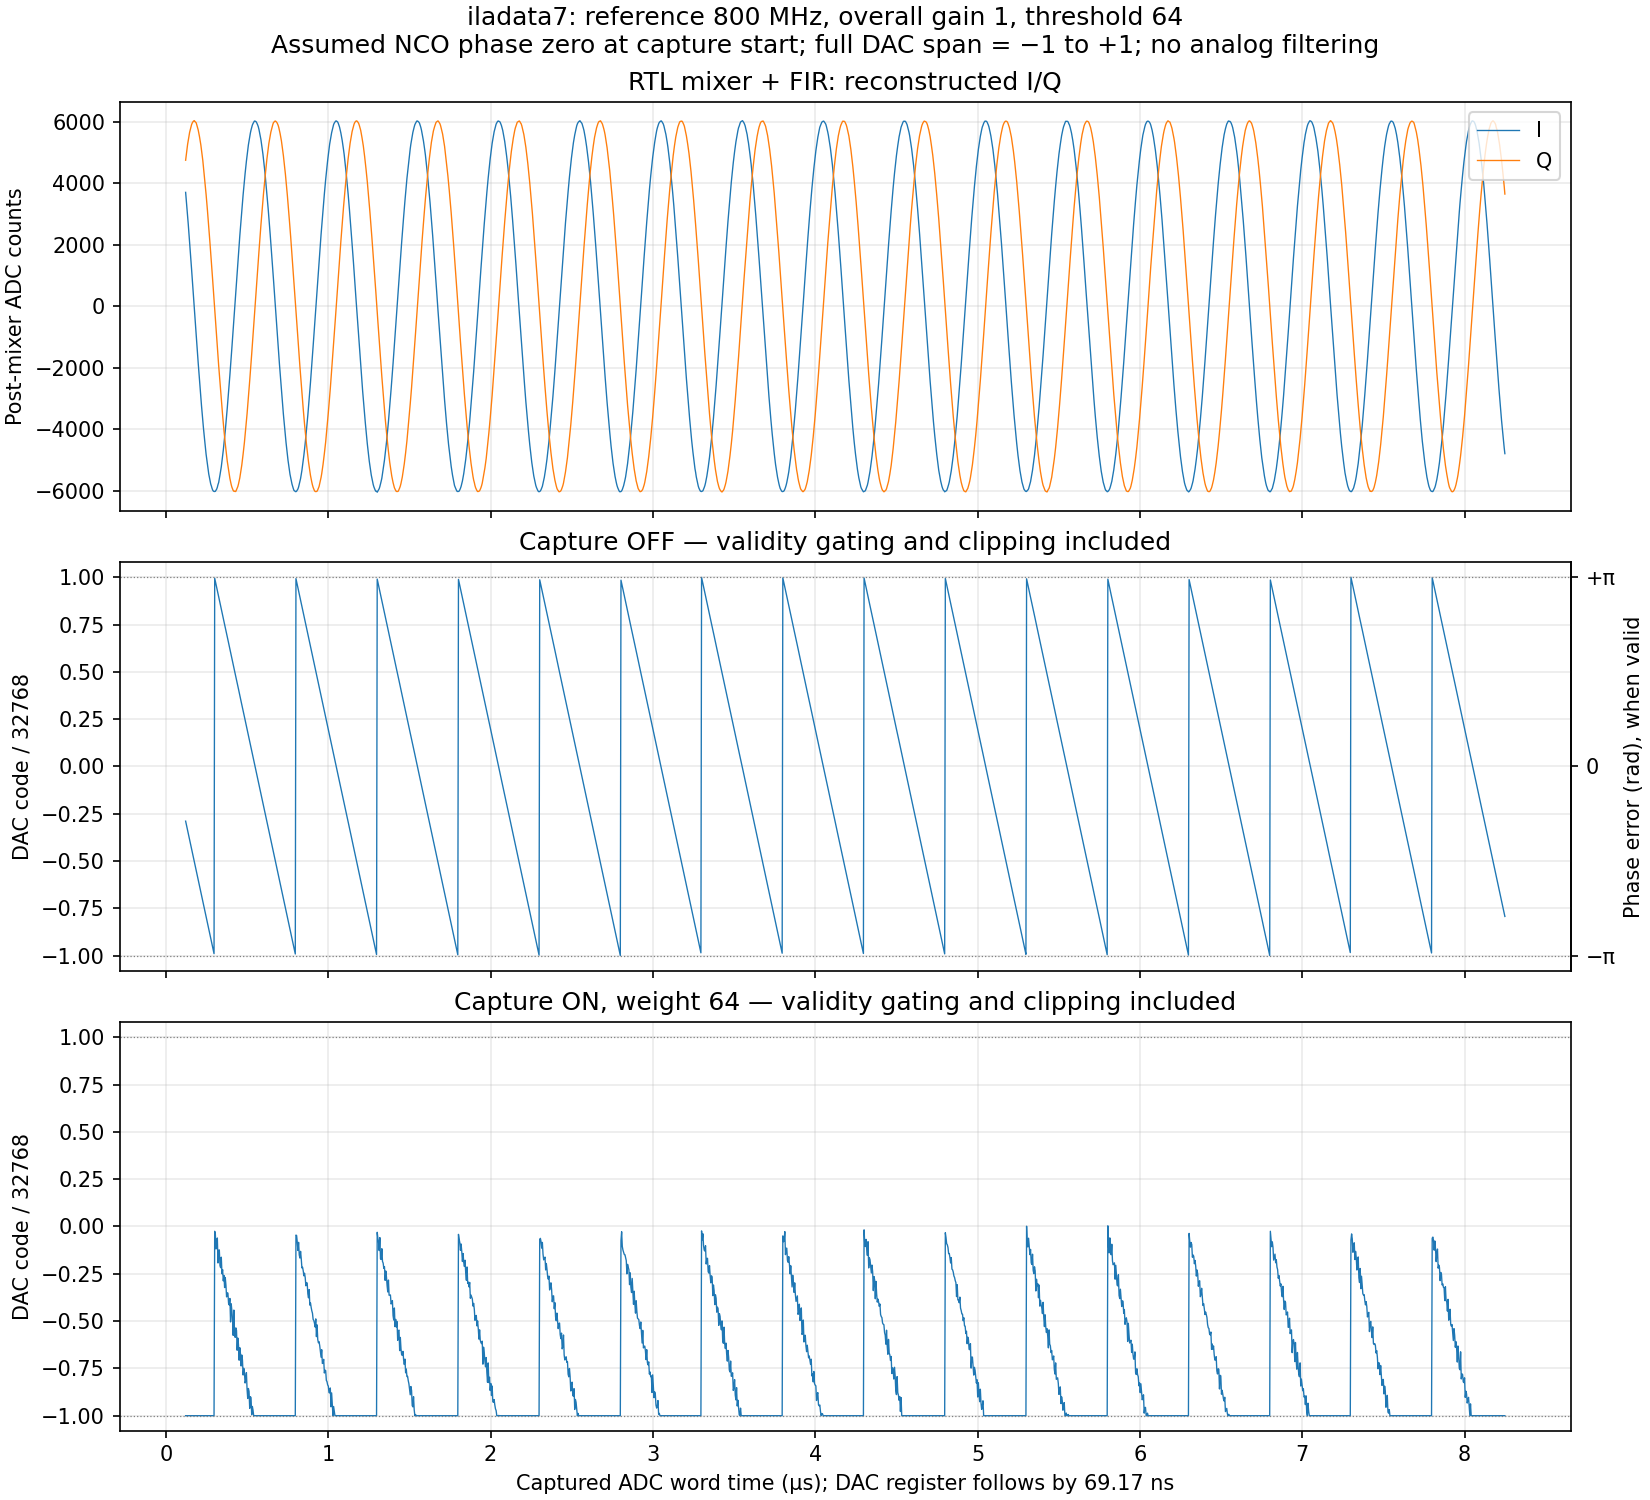

Data behind this chart, as committed beside it:
adc_word_time_s, dac_register_time_s, i_adc_counts, q_adc_counts, phase_valid, phase_error_rad, frequency_error_hz, dac_phase_only_counts, dac_capture_on_counts
1.220703125000000025e-07, 1.912434895833333408e-07, 3.708230468750000000e+03, 4.753503906250000000e+03, 1.000000000000000000e+00, -9.083083740267853257e-01, -1.978125000000000000e+06, -9.474000000000000000e+03, -3.276800000000000000e+04
1.261393229166666711e-07, 1.953125000000000094e-07, 3.452882812500000000e+03, 4.933714843750000000e+03, 1.000000000000000000e+00, -9.601760994171685271e-01, -2.028750000000000000e+06, -1.001500000000000000e+04, -3.276800000000000000e+04
1.302083333333333396e-07, 1.993815104166666779e-07, 3.190628906250000000e+03, 5.108773437500000000e+03, 1.000000000000000000e+00, -1.012523193803765986e+00, -2.047500000000000000e+06, -1.056100000000000000e+04, -3.276800000000000000e+04
1.342773437500000081e-07, 2.034505208333333464e-07, 2.939312500000000000e+03, 5.272085937500000000e+03, 1.000000000000000000e+00, -1.062185821811563624e+00, -1.942500000000000000e+06, -1.107900000000000000e+04, -3.276800000000000000e+04
1.383463541666666766e-07, 2.075195312500000149e-07, 2.667097656250000000e+03, 5.410523437500000000e+03, 1.000000000000000000e+00, -1.112807187811789777e+00, -1.980000000000000000e+06, -1.160700000000000000e+04, -3.276800000000000000e+04
1.424153645833333451e-07, 2.115885416666666834e-07, 2.383886718750000000e+03, 5.526632812500000000e+03, 1.000000000000000000e+00, -1.163548396061069523e+00, -1.984687500000000000e+06, -1.213700000000000000e+04, -3.276800000000000000e+04
1.464843749999999872e-07, 2.156575520833333255e-07, 2.098781250000000000e+03, 5.658203125000000000e+03, 1.000000000000000000e+00, -1.215607869049938561e+00, -2.036250000000000000e+06, -1.268000000000000000e+04, -3.276800000000000000e+04
1.505533854166666557e-07, 2.197265624999999940e-07, 1.819109375000000000e+03, 5.747093750000000000e+03, 1.000000000000000000e+00, -1.264263822165686113e+00, -1.903125000000000000e+06, -1.318700000000000000e+04, -3.276800000000000000e+04
1.546223958333333242e-07, 2.237955729166666625e-07, 1.510191406250000000e+03, 5.833406250000000000e+03, 1.000000000000000000e+00, -1.317473780745469281e+00, -2.081250000000000000e+06, -1.374200000000000000e+04, -3.276800000000000000e+04
1.586914062499999927e-07, 2.278645833333333310e-07, 1.206570312500000000e+03, 5.912550781250000000e+03, 1.000000000000000000e+00, -1.369485316834716970e+00, -2.034375000000000000e+06, -1.428500000000000000e+04, -3.276800000000000000e+04
1.627604166666666612e-07, 2.319335937499999995e-07, 9.074804687500000000e+02, 5.963613281250000000e+03, 1.000000000000000000e+00, -1.419795092987403695e+00, -1.967812500000000000e+06, -1.480900000000000000e+04, -3.276800000000000000e+04
1.668294270833333297e-07, 2.360026041666666681e-07, 6.001289062500000000e+02, 6.002039062500000000e+03, 1.000000000000000000e+00, -1.471135512481951402e+00, -2.008125000000000000e+06, -1.534500000000000000e+04, -3.276800000000000000e+04
1.708984374999999983e-07, 2.400716145833333630e-07, 2.902656250000000000e+02, 6.027433593750000000e+03, 1.000000000000000000e+00, -1.522691648024795175e+00, -2.016562500000000000e+06, -1.588300000000000000e+04, -3.276800000000000000e+04
1.749674479166666668e-07, 2.441406250000000051e-07, -1.691015625000000000e+01, 6.042171875000000000e+03, 1.000000000000000000e+00, -1.573600635422750083e+00, -1.991250000000000000e+06, -1.641400000000000000e+04, -3.276800000000000000e+04
1.790364583333333353e-07, 2.482096354166666471e-07, -3.251171875000000000e+02, 6.018640625000000000e+03, 1.000000000000000000e+00, -1.624773275768622627e+00, -2.001562500000000000e+06, -1.694700000000000000e+04, -3.276800000000000000e+04
1.831054687500000038e-07, 2.522786458333333421e-07, -6.332968750000000000e+02, 5.996003906250000000e+03, 1.000000000000000000e+00, -1.676041789913737867e+00, -2.005312500000000000e+06, -1.748200000000000000e+04, -3.276800000000000000e+04
1.871744791666666723e-07, 2.563476562500000371e-07, -9.296093750000000000e+02, 5.970109375000000000e+03, 1.000000000000000000e+00, -1.725272985824942706e+00, -1.925625000000000000e+06, -1.799600000000000000e+04, -3.276800000000000000e+04
1.912434895833333408e-07, 2.604166666666666791e-07, -1.243261718750000000e+03, 5.896488281250000000e+03, 1.000000000000000000e+00, -1.778602786653779466e+00, -2.085937500000000000e+06, -1.855200000000000000e+04, -3.276800000000000000e+04
1.953125000000000094e-07, 2.644856770833333212e-07, -1.544855468750000000e+03, 5.832078125000000000e+03, 1.000000000000000000e+00, -1.829727490100030662e+00, -1.999687500000000000e+06, -1.908500000000000000e+04, -3.276800000000000000e+04
1.993815104166666779e-07, 2.685546875000000162e-07, -1.835191406250000000e+03, 5.741218750000000000e+03, 1.000000000000000000e+00, -1.880181076951581876e+00, -1.973437500000000000e+06, -1.961100000000000000e+04, -3.276800000000000000e+04
2.034505208333333464e-07, 2.726236979166667112e-07, -2.122273437500000000e+03, 5.636542968750000000e+03, 1.000000000000000000e+00, -1.930898316751050725e+00, -1.983750000000000000e+06, -2.014000000000000000e+04, -3.276800000000000000e+04
2.075195312499999884e-07, 2.766927083333333532e-07, -2.409683593750000000e+03, 5.518160156250000000e+03, 1.000000000000000000e+00, -1.982526357643326964e+00, -2.019375000000000000e+06, -2.067900000000000000e+04, -3.276800000000000000e+04
2.115885416666666570e-07, 2.807617187499999953e-07, -2.693664062500000000e+03, 5.395410156250000000e+03, 1.000000000000000000e+00, -2.033842808688063553e+00, -2.007187500000000000e+06, -2.121400000000000000e+04, -3.276800000000000000e+04
2.156575520833333255e-07, 2.848307291666666373e-07, -2.958421875000000000e+03, 5.256097656250000000e+03, 1.000000000000000000e+00, -2.083457499796240064e+00, -1.940625000000000000e+06, -2.173200000000000000e+04, -3.276800000000000000e+04
2.197265624999999940e-07, 2.888997395833333323e-07, -3.226156250000000000e+03, 5.093421875000000000e+03, 1.000000000000000000e+00, -2.135421098985866184e+00, -2.032500000000000000e+06, -2.227400000000000000e+04, -3.276800000000000000e+04
2.237955729166666625e-07, 2.929687500000000273e-07, -3.486859375000000000e+03, 4.924542968750000000e+03, 1.000000000000000000e+00, -2.186905329179277935e+00, -2.013750000000000000e+06, -2.281100000000000000e+04, -3.276800000000000000e+04
2.278645833333333310e-07, 2.970377604166666693e-07, -3.723117187500000000e+03, 4.746621093750000000e+03, 1.000000000000000000e+00, -2.235944777491996938e+00, -1.918125000000000000e+06, -2.332200000000000000e+04, -3.276800000000000000e+04
2.319335937499999995e-07, 3.011067708333333114e-07, -3.965171875000000000e+03, 4.530718750000000000e+03, 1.000000000000000000e+00, -2.289729978867237392e+00, -2.103750000000000000e+06, -2.388300000000000000e+04, -3.276800000000000000e+04
2.360026041666666681e-07, 3.051757812500000064e-07, -4.197921875000000000e+03, 4.330460937500000000e+03, 1.000000000000000000e+00, -2.340662934715002752e+00, -1.992187500000000000e+06, -2.441400000000000000e+04, -3.276800000000000000e+04
2.400716145833333101e-07, 3.092447916666666484e-07, -4.396964843750000000e+03, 4.107207031250000000e+03, 1.000000000000000000e+00, -2.390253657373368146e+00, -1.939687500000000000e+06, -2.493200000000000000e+04, -3.276800000000000000e+04
2.441406250000000051e-07, 3.133138020833333434e-07, -4.606703125000000000e+03, 3.880410156250000000e+03, 1.000000000000000000e+00, -2.441570108418105178e+00, -2.007187500000000000e+06, -2.546700000000000000e+04, -3.276800000000000000e+04
2.482096354166666471e-07, 3.173828124999999854e-07, -4.815640625000000000e+03, 3.636464843750000000e+03, 1.000000000000000000e+00, -2.494828003897509472e+00, -2.083125000000000000e+06, -2.602200000000000000e+04, -3.276800000000000000e+04
2.522786458333333421e-07, 3.214518229166666804e-07, -4.979988281250000000e+03, 3.394035156250000000e+03, 1.000000000000000000e+00, -2.543364114764203876e+00, -1.898437500000000000e+06, -2.652900000000000000e+04, -3.276800000000000000e+04
2.563476562499999842e-07, 3.255208333333333225e-07, -5.147832031250000000e+03, 3.127636718750000000e+03, 1.000000000000000000e+00, -2.595639303801369202e+00, -2.044687500000000000e+06, -2.707400000000000000e+04, -3.276800000000000000e+04
2.604166666666666791e-07, 3.295898437500000174e-07, -5.314058593750000000e+03, 2.861382812500000000e+03, 1.000000000000000000e+00, -2.647674808340427344e+00, -2.035312500000000000e+06, -2.761700000000000000e+04, -3.276800000000000000e+04
2.644856770833333212e-07, 3.336588541666666595e-07, -5.455027343750000000e+03, 2.601667968750000000e+03, 1.000000000000000000e+00, -2.696570445954282302e+00, -1.912500000000000000e+06, -2.812700000000000000e+04, -3.276800000000000000e+04
2.685546875000000162e-07, 3.377278645833333545e-07, -5.561628906250000000e+03, 2.309218750000000000e+03, 1.000000000000000000e+00, -2.748054676147694053e+00, -2.013750000000000000e+06, -2.866400000000000000e+04, -3.276800000000000000e+04
2.726236979166666582e-07, 3.417968749999999965e-07, -5.682972656250000000e+03, 2.019074218750000000e+03, 1.000000000000000000e+00, -2.800233991385616683e+00, -2.040937500000000000e+06, -2.920800000000000000e+04, -3.276800000000000000e+04
2.766927083333333532e-07, 3.458658854166666915e-07, -5.782796875000000000e+03, 1.729718750000000000e+03, 1.000000000000000000e+00, -2.850951231185085533e+00, -1.983750000000000000e+06, -2.973700000000000000e+04, -3.276800000000000000e+04
2.807617187499999953e-07, 3.499348958333333336e-07, -5.845656250000000000e+03, 1.433507812500000000e+03, 1.000000000000000000e+00, -2.901117196638907991e+00, -1.962187500000000000e+06, -3.026000000000000000e+04, -3.276800000000000000e+04
2.848307291666666902e-07, 3.540039062500000285e-07, -5.923300781250000000e+03, 1.126167968750000000e+03, 1.000000000000000000e+00, -2.953703975523612968e+00, -2.056875000000000000e+06, -3.080900000000000000e+04, -3.276800000000000000e+04
2.888997395833333323e-07, 3.580729166666666706e-07, -5.979570312500000000e+03, 8.330429687500000000e+02, 1.000000000000000000e+00, -3.003174855932924547e+00, -1.935000000000000000e+06, -3.132500000000000000e+04, -3.276800000000000000e+04
2.929687499999999743e-07, 3.621419270833333126e-07, -6.010980468750000000e+03, 5.220937500000000000e+02, 1.000000000000000000e+00, -3.054946707524065275e+00, -2.025000000000000000e+06, -3.186500000000000000e+04, -3.276800000000000000e+04
2.970377604166666693e-07, 3.662109375000000076e-07, -6.022414062500000000e+03, 2.007929687500000000e+02, 1.000000000000000000e+00, -3.108276508352902034e+00, -2.085937500000000000e+06, -3.242100000000000000e+04, -3.276800000000000000e+04
3.011067708333333114e-07, 3.702799479166666497e-07, -6.024269531250000000e+03, -1.009609375000000000e+02, 1.000000000000000000e+00, 3.124838707172104435e+00, -1.958437500000000000e+06, 3.259300000000000000e+04, -8.310000000000000000e+02
3.051757812500000064e-07, 3.743489583333333447e-07, -6.017914062500000000e+03, -4.031054687500000000e+02, 1.000000000000000000e+00, 3.074720678617903324e+00, -1.960312500000000000e+06, 3.207000000000000000e+04, -1.386000000000000000e+03
3.092447916666666484e-07, 3.784179687499999867e-07, -5.985136718750000000e+03, -7.211406250000000000e+02, 1.000000000000000000e+00, 3.021678499186795097e+00, -2.074687500000000000e+06, 3.151700000000000000e+04, -3.891000000000000000e+03
3.133138020833333434e-07, 3.824869791666666817e-07, -5.946511718750000000e+03, -1.024480468750000000e+03, 1.000000000000000000e+00, 2.970985227837136922e+00, -1.982812500000000000e+06, 3.098800000000000000e+04, -2.852000000000000000e+03
3.173828124999999854e-07, 3.865559895833333237e-07, -5.884820312500000000e+03, -1.311445312500000000e+03, 1.000000000000000000e+00, 2.922329274721389147e+00, -1.903125000000000000e+06, 3.048100000000000000e+04, -1.999000000000000000e+03
3.214518229166666804e-07, 3.906250000000000187e-07, -5.797804687500000000e+03, -1.626800781250000000e+03, 1.000000000000000000e+00, 2.868040735900124094e+00, -2.123437500000000000e+06, 2.991400000000000000e+04, -6.326000000000000000e+03
3.255208333333333225e-07, 3.946940104166666608e-07, -5.733468750000000000e+03, -1.923945312500000000e+03, 1.000000000000000000e+00, 2.817826833546679843e+00, -1.964062500000000000e+06, 2.939100000000000000e+04, -4.129000000000000000e+03
3.295898437500000174e-07, 3.987630208333333558e-07, -5.619468750000000000e+03, -2.199589843750000000e+03, 1.000000000000000000e+00, 2.768499763836232308e+00, -1.929375000000000000e+06, 2.887600000000000000e+04, -4.052000000000000000e+03
3.336588541666666595e-07, 4.028320312499999978e-07, -5.486117187500000000e+03, -2.487550781250000000e+03, 1.000000000000000000e+00, 2.715889016501717101e+00, -2.057812500000000000e+06, 2.832700000000000000e+04, -6.793000000000000000e+03
3.377278645833333545e-07, 4.069010416666666928e-07, -5.361832031250000000e+03, -2.777902343750000000e+03, 1.000000000000000000e+00, 2.663565890564929983e+00, -2.046562500000000000e+06, 2.778200000000000000e+04, -7.146000000000000000e+03
3.417968749999999965e-07, 4.109700520833333348e-07, -5.219000000000000000e+03, -3.035878906250000000e+03, 1.000000000000000000e+00, 2.614742158300507491e+00, -1.909687500000000000e+06, 2.727200000000000000e+04, -5.320000000000000000e+03
3.458658854166666915e-07, 4.150390625000000298e-07, -5.044402343750000000e+03, -3.299019531250000000e+03, 1.000000000000000000e+00, 2.562419032363720817e+00, -2.046562500000000000e+06, 2.672700000000000000e+04, -8.201000000000000000e+03
3.499348958333333336e-07, 4.191080729166666719e-07, -4.867531250000000000e+03, -3.546253906250000000e+03, 1.000000000000000000e+00, 2.511965445512169381e+00, -1.973437500000000000e+06, 2.620000000000000000e+04, -7.480000000000000000e+03
3.540039062499999756e-07, 4.231770833333333139e-07, -4.682609375000000000e+03, -3.803359375000000000e+03, 1.000000000000000000e+00, 2.459426603527086197e+00, -2.055000000000000000e+06, 2.565200000000000000e+04, -9.420000000000000000e+03
3.580729166666666706e-07, 4.272460937500000089e-07, -4.481671875000000000e+03, -4.031003906250000000e+03, 1.000000000000000000e+00, 2.409092858924588576e+00, -1.968750000000000000e+06, 2.512700000000000000e+04, -8.473000000000000000e+03
3.621419270833333126e-07, 4.313151041666666509e-07, -4.264886718750000000e+03, -4.262882812500000000e+03, 1.000000000000000000e+00, 2.356434174690452021e+00, -2.059687500000000000e+06, 2.457800000000000000e+04, -1.057400000000000000e+04
... 1,938 more rows
